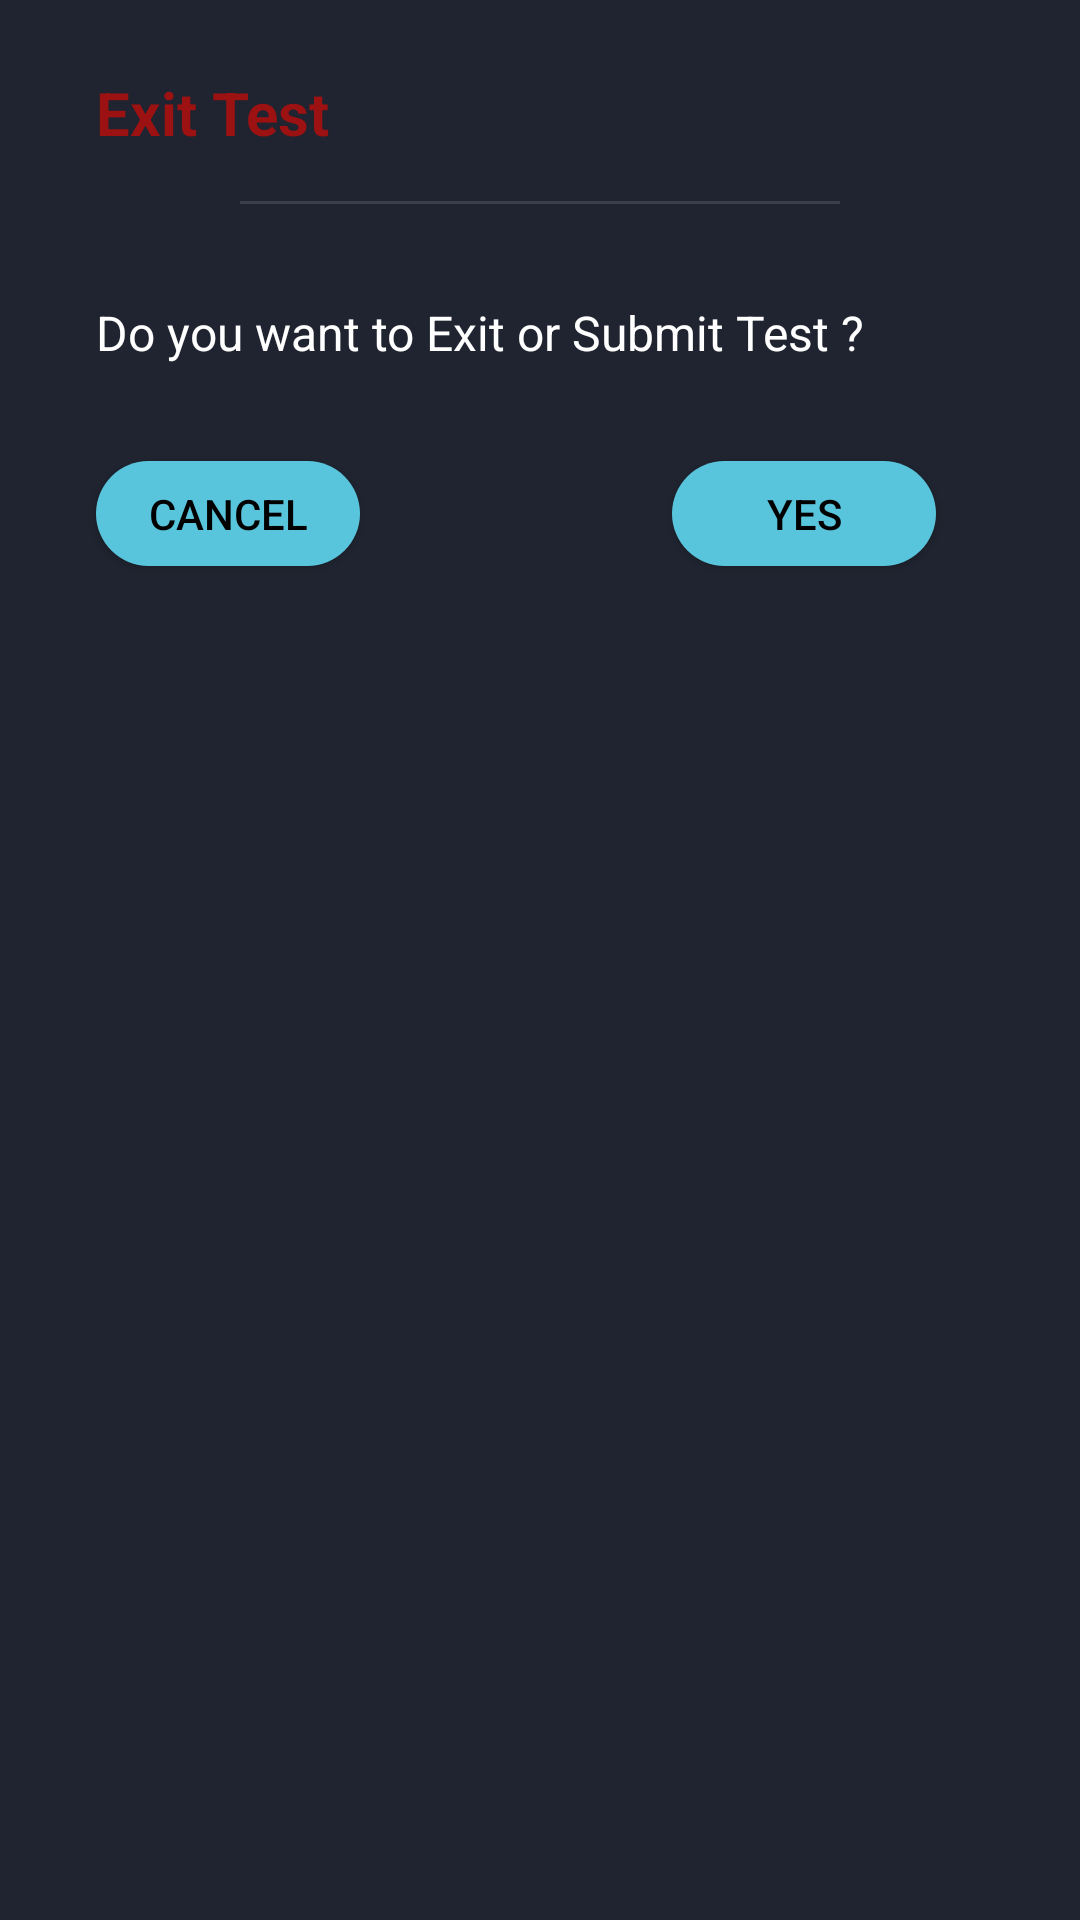

The Android layout XML behind this screen, and the referenced resources:
<!-- AndroidManifest.xml: application theme Theme.ExamEase2.NoActionBar -->
<!-- res/layout/alert_dialog_layout.xml -->
<?xml version="1.0" encoding="utf-8"?>
<androidx.constraintlayout.widget.ConstraintLayout xmlns:android="http://schemas.android.com/apk/res/android"
    android:layout_width="match_parent"
    android:layout_height="wrap_content"
    android:background="@color/barcolor"
    xmlns:app="http://schemas.android.com/apk/res-auto"
    android:padding="16dp"
    android:layout_margin="32dp"
    >
    <TextView
        android:id="@+id/title"
        android:layout_width="0dp"
        android:layout_height="wrap_content"
        app:layout_constraintLeft_toLeftOf="parent"
        app:layout_constraintRight_toRightOf="parent"
        app:layout_constraintTop_toTopOf="parent"
        android:text="Exit Test"
        android:layout_marginLeft="16dp"
        android:layout_marginRight="16dp"
        android:textColor="@color/red"
        android:layout_marginTop="8dp"
        android:textSize="20sp"
        android:textStyle="bold"
        />
    <TextView
        android:id="@+id/content"
        android:layout_marginLeft="16dp"
        android:layout_marginRight="16dp"
        android:layout_width="0dp"
        android:layout_height="wrap_content"
        app:layout_constraintLeft_toLeftOf="parent"
        app:layout_constraintRight_toRightOf="parent"
        app:layout_constraintTop_toBottomOf="@id/divider"
        android:text="Do you want to Exit or Submit Test ?"
        android:textColor="@color/white"
        android:layout_marginTop="32dp"
        android:textSize="16sp"
        />

    <Button
        android:id="@+id/cancelB"
        android:layout_width="wrap_content"
        android:layout_height="35dp"
        app:layout_constraintLeft_toLeftOf="parent"
        app:layout_constraintTop_toBottomOf="@id/content"
        android:layout_marginTop="32dp"
        android:layout_marginLeft="16dp"
        android:text="Cancel"
        android:background="@drawable/round_corner_button"
        android:textColor="@color/black"
        />
    <Button
        android:id="@+id/confirmB"
        android:layout_width="wrap_content"
        android:layout_height="35dp"
        app:layout_constraintRight_toRightOf="parent"
        app:layout_constraintTop_toBottomOf="@id/content"
        android:layout_marginTop="32dp"
        android:layout_marginEnd="32dp"
        android:layout_marginLeft="16dp"
        android:text="Yes"
        android:background="@drawable/round_corner_button"
        android:textColor="@color/black"
        />

    <View
        android:id="@+id/divider"
        android:layout_width="0dp"
        android:layout_height="1dp"
        android:layout_marginTop="16dp"
        android:layout_marginStart="64dp"
        android:layout_marginEnd="64dp"
        app:layout_constraintStart_toStartOf="parent"
        app:layout_constraintEnd_toEndOf="parent"
        app:layout_constraintTop_toBottomOf="@id/title"
        android:background="?android:attr/listDivider"
        />
</androidx.constraintlayout.widget.ConstraintLayout>
<!-- resources referenced by this layout -->
<resources>
  <color name="barcolor">#1F2430</color>
  <color name="black">#FF000000</color>
  <color name="red">#9C1111</color>
  <color name="white">#FFFFFFFF</color>
  <!-- drawable round_corner_button (drawable) -->
  <?xml version="1.0" encoding="utf-8"?>
  <shape xmlns:android="http://schemas.android.com/apk/res/android">
      <corners android:radius="300dp"/>
      <solid android:color="#59c5dc"/>
  </shape>
  <style name="Theme.ExamEase2.NoActionBar">
          <item name="windowActionBar">false</item>
          <item name="windowNoTitle">true</item>
      </style>
</resources>
